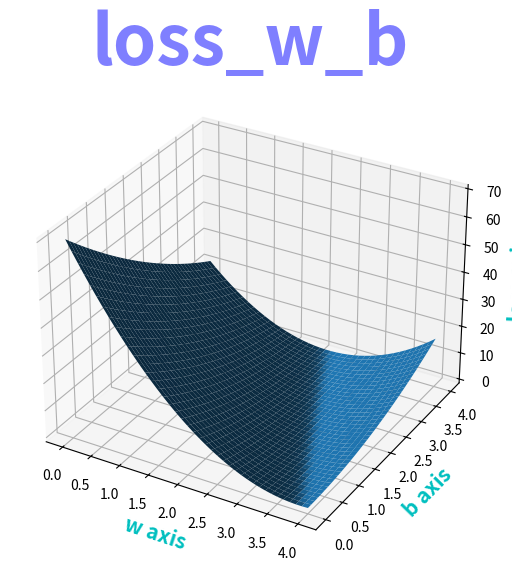

Here is the Python script that generated this plot:
#!/usr/bin/env python3
# -*- coding: utf-8 -*-
# teacher: liuerdaren
# learning time: 2022/9/22 17:31
__author__ = '李晓宁'

import matplotlib.pyplot as plt
import numpy as np
from mpl_toolkits.mplot3d import Axes3D

# 这里设函数为y=3x+2
x_data = [1.0, 2.0, 3.0]
y_data = [5.0, 8.0, 11.0]


def forward(x):
    return x * w + b


def loss(x, y):
    y_pred = forward(x)
    return (y_pred - y) * (y_pred - y)


W = np.arange(0.0, 4.1, 0.1)
B = np.arange(0.0, 4.1, 0.1)
w, b = np.meshgrid(W, B)

l_sum = 0
for x_val, y_val in zip(x_data, y_data):
    y_pred_val = forward(x_val)
    print(y_pred_val)
    loss_val = loss(x_val, y_val)
    l_sum += loss_val

label_font = {
    'color': 'c',
    'size': 15,
    'weight': 'bold'
}

fig = plt.figure()
ax = Axes3D(fig)
fig.add_axes(ax)
ax.plot_surface(w, b, l_sum / 3)

ax.set_xlabel("w axis", fontdict=label_font)
ax.set_ylabel("b axis", fontdict=label_font)
ax.set_zlabel("loss axis", fontdict=label_font)
ax.set_title("loss_w_b", alpha=0.5, color="b", size=50, fontdict=label_font)  # 设置标题，alpha透明度


plt.show()
